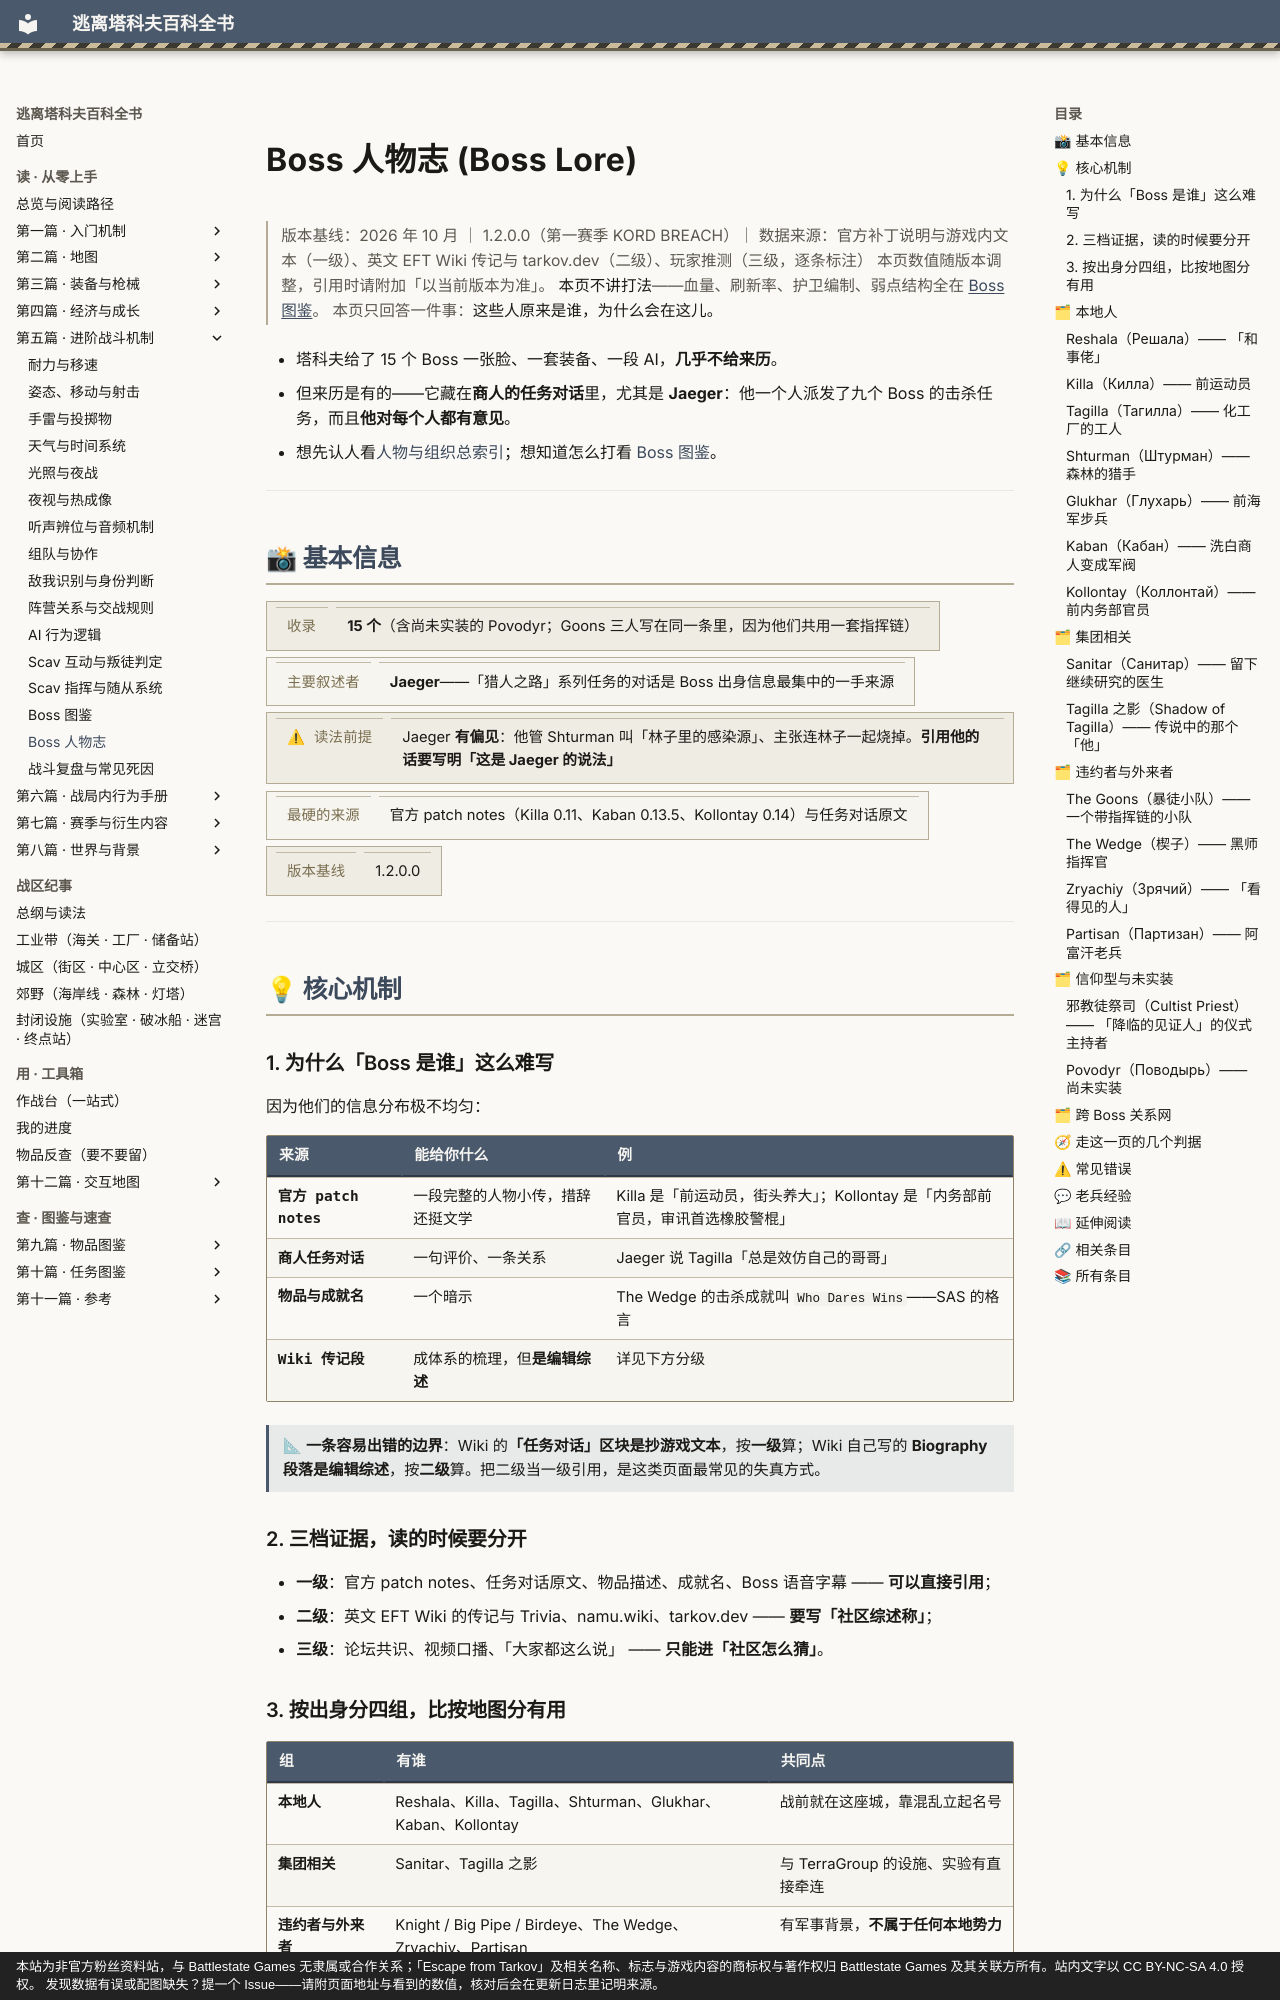

repository: GTX950L/tarkov-encyclopedia · page: entries/boss-lore/index.html · generator: mkdocs · copyright: 本站为非官方粉丝资料站，与 Battlestate Games 无隶属或合作关系；「Escape from Tarkov」及相关名称、标志与游戏内容的商标权与著作权归 Battlestate Games 及其关联方所有。站内文字以 CC BY-NC-SA 4.0 授权。 发现数据有误或配图缺失？提一个 Issue——请附页面地址与看到的数值，核对后会在更新日志里记明来源。

---
description: "Boss 人物志：一条容易出错的边界：Wiki 的「任务对话」区块是抄游戏文本，按一级算；Wiki 自己写的 Biography 段落是编…"  # 自动生成
tags:
  - 战斗
  - 任务
  - 中后期
---
# Boss 人物志 (Boss Lore)

<div class="tk-ver" data-search-exclude markdown>

> 版本基线：2026 年 10 月 ｜ 1.2.0.0（第一赛季 KORD BREACH）｜ 数据来源：官方补丁说明与游戏内文本（一级）、英文 EFT Wiki 传记与 tarkov.dev（二级）、玩家推测（三级，逐条标注）
> 本页数值随版本调整，引用时请附加「以当前版本为准」。
> **本页不讲打法**——血量、刷新率、护卫编制、弱点结构全在 [Boss 图鉴](bosses.md)。
> 本页只回答一件事：**这些人原来是谁，为什么会在这儿。**

</div>

<a id="top"></a>

- 塔科夫给了 15 个 Boss 一张脸、一套装备、一段 AI，**几乎不给来历**。
- 但来历是有的——它藏在**商人的任务对话**里，尤其是 **Jaeger**：他一个人派发了九个 Boss 的击杀任务，而且**他对每个人都有意见**。
- 想先认人看[人物与组织总索引](characters.md#bosses)；想知道怎么打看 [Boss 图鉴](bosses.md)。

---

## 📸 基本信息

<div class="tk-kv-wrap" markdown>

| 项目 | 信息 |
|------|------|
| **收录** | **15 个**（含尚未实装的 Povodyr；Goons 三人写在同一条里，因为他们共用一套指挥链） |
| **主要叙述者** | **Jaeger**——「猎人之路」系列任务的对话是 Boss 出身信息最集中的一手来源 |
| **⚠ 读法前提** | Jaeger **有偏见**：他管 Shturman 叫「林子里的感染源」、主张连林子一起烧掉。**引用他的话要写明「这是 Jaeger 的说法」** |
| **最硬的来源** | 官方 patch notes（Killa 0.11、Kaban 0.13.5、Kollontay 0.14）与任务对话原文 |
| **版本基线** | 1.2.0.0 |

</div>

---

## 💡 核心机制

<a id="reading"></a>

### 1. 为什么「Boss 是谁」这么难写

因为他们的信息分布极不均匀：

| 来源 | 能给你什么 | 例 |
|------|-----------|-----|
| **官方 patch notes** | 一段完整的人物小传，措辞还挺文学 | Killa 是「前运动员，街头养大」；Kollontay 是「内务部前官员，审讯首选橡胶警棍」 |
| **商人任务对话** | 一句评价、一条关系 | Jaeger 说 Tagilla「总是效仿自己的哥哥」 |
| **物品与成就名** | 一个暗示 | The Wedge 的击杀成就叫 `Who Dares Wins`——SAS 的格言 |
| **Wiki 传记段** | 成体系的梳理，但**是编辑综述** | 详见下方分级 |

<div class="tk-note tk-note--data" markdown>

> 📐 **一条容易出错的边界**：Wiki 的**「任务对话」区块是抄游戏文本**，按**一级**算；Wiki 自己写的 **Biography 段落是编辑综述**，按**二级**算。把二级当一级引用，是这类页面最常见的失真方式。

</div>

<a id="tiers"></a>

### 2. 三档证据，读的时候要分开

- **一级**：官方 patch notes、任务对话原文、物品描述、成就名、Boss 语音字幕 —— **可以直接引用**；
- **二级**：英文 EFT Wiki 的传记与 Trivia、namu.wiki、tarkov.dev —— **要写「社区综述称」**；
- **三级**：论坛共识、视频口播、「大家都这么说」 —— **只能进「社区怎么猜」**。

<a id="groups"></a>
